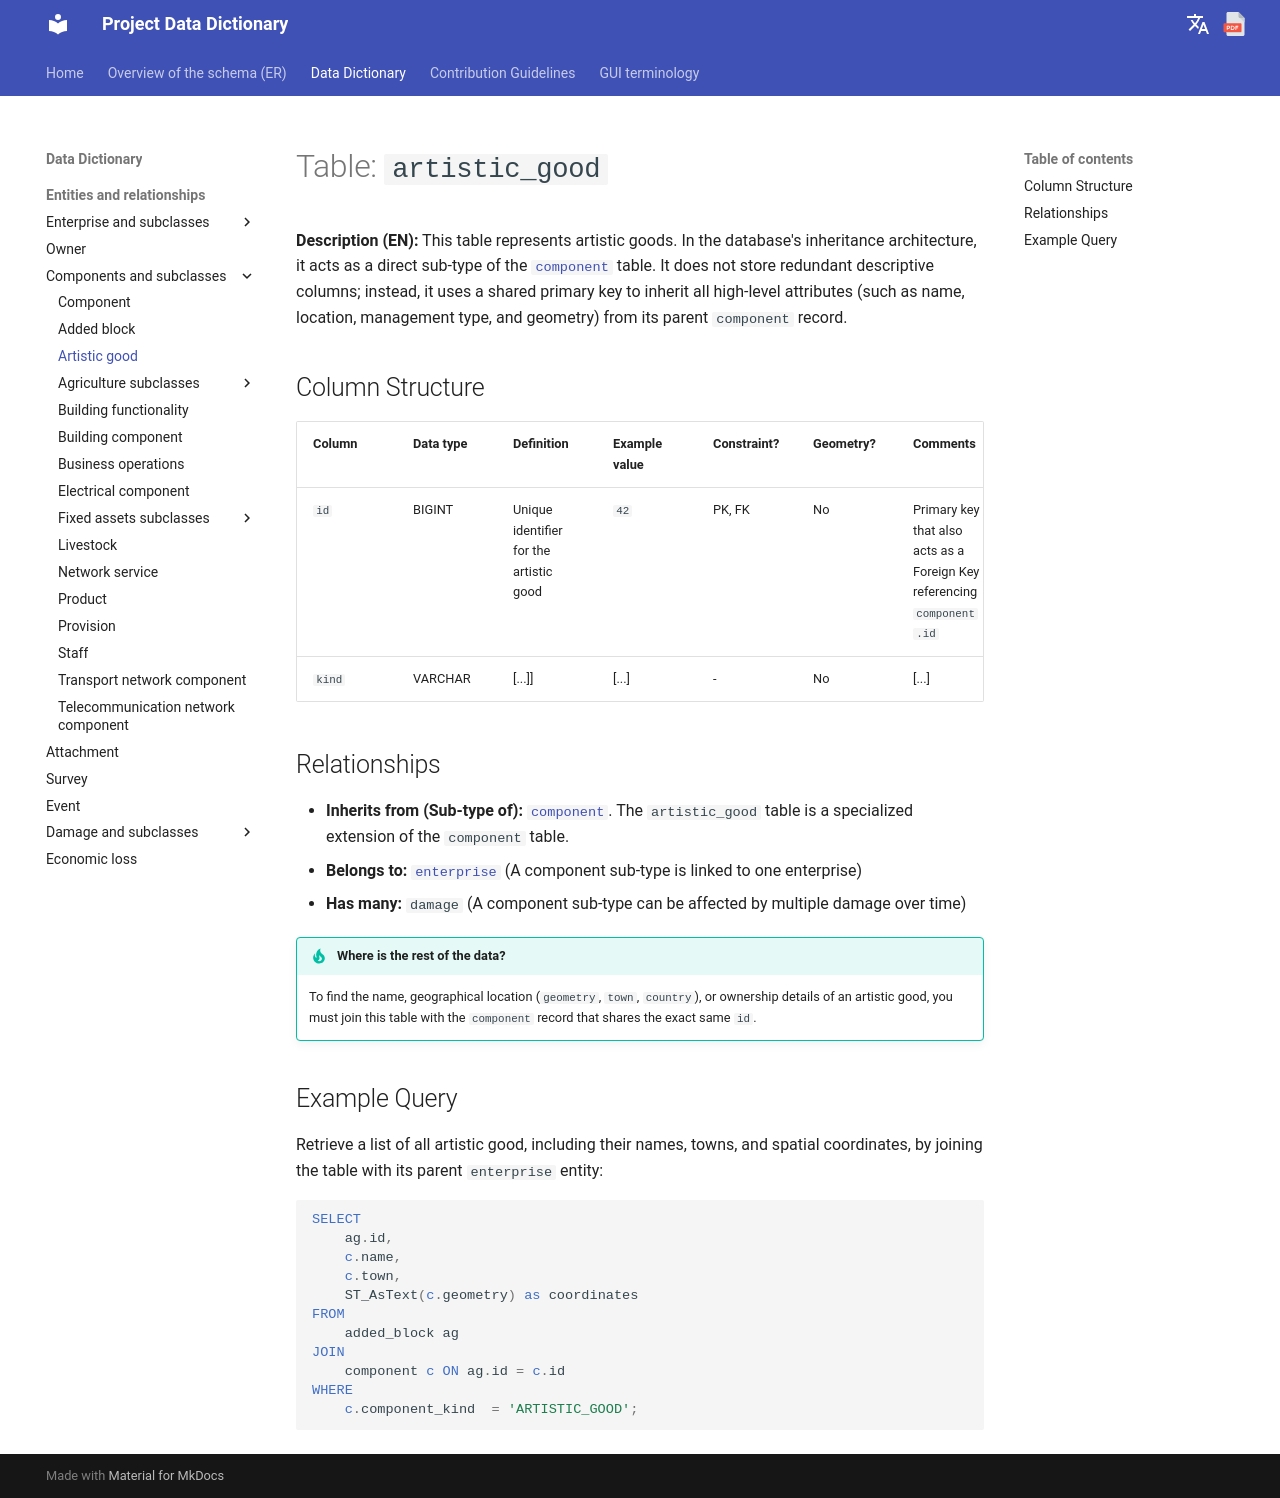

repository: Tars4815/dictionary-demo · page: tables/artistic_good/index.html · generator: mkdocs

# Table: `artistic_good`

**Description (EN):** This table represents artistic goods. In the database's inheritance architecture, it acts as a direct sub-type of the [`component`](component.md) table. It does not store redundant descriptive columns; instead, it uses a shared primary key to inherit all high-level attributes (such as name, location, management type, and geometry) from its parent `component` record.

## Column Structure

| Column | Data type | Definition | Example value | Constraint? | Geometry? | Comments |
| :--- | :--- | :--- | :--- | :--- | :--- | :--- |
| `id` | BIGINT | Unique identifier for the artistic good | `42` | PK, FK | No | Primary key that also acts as a Foreign Key referencing `component.id` |
| `kind` | VARCHAR | [...]] | [...] | - | No | [...] |

## Relationships

* **Inherits from (Sub-type of):** [`component`](component.md). The `artistic_good` table is a specialized extension of the `component` table.
* **Belongs to:** [`enterprise`](enterprise.md) (A component sub-type is linked to one enterprise)
* **Has many:** `damage` (A component sub-type can be affected by multiple damage over time)

!!! tip "Where is the rest of the data?"
    To find the name, geographical location (`geometry`, `town`, `country`), or ownership details of an artistic good, you must join this table with the `component` record that shares the exact same `id`.

## Example Query

Retrieve a list of all artistic good, including their names, towns, and spatial coordinates, by joining the table with its parent `enterprise` entity:

```sql
SELECT 
    ag.id, 
    c.name, 
    c.town, 
    ST_AsText(c.geometry) as coordinates 
FROM 
    added_block ag
JOIN 
    component c ON ag.id = c.id
WHERE 
    c.component_kind  = 'ARTISTIC_GOOD';
```
